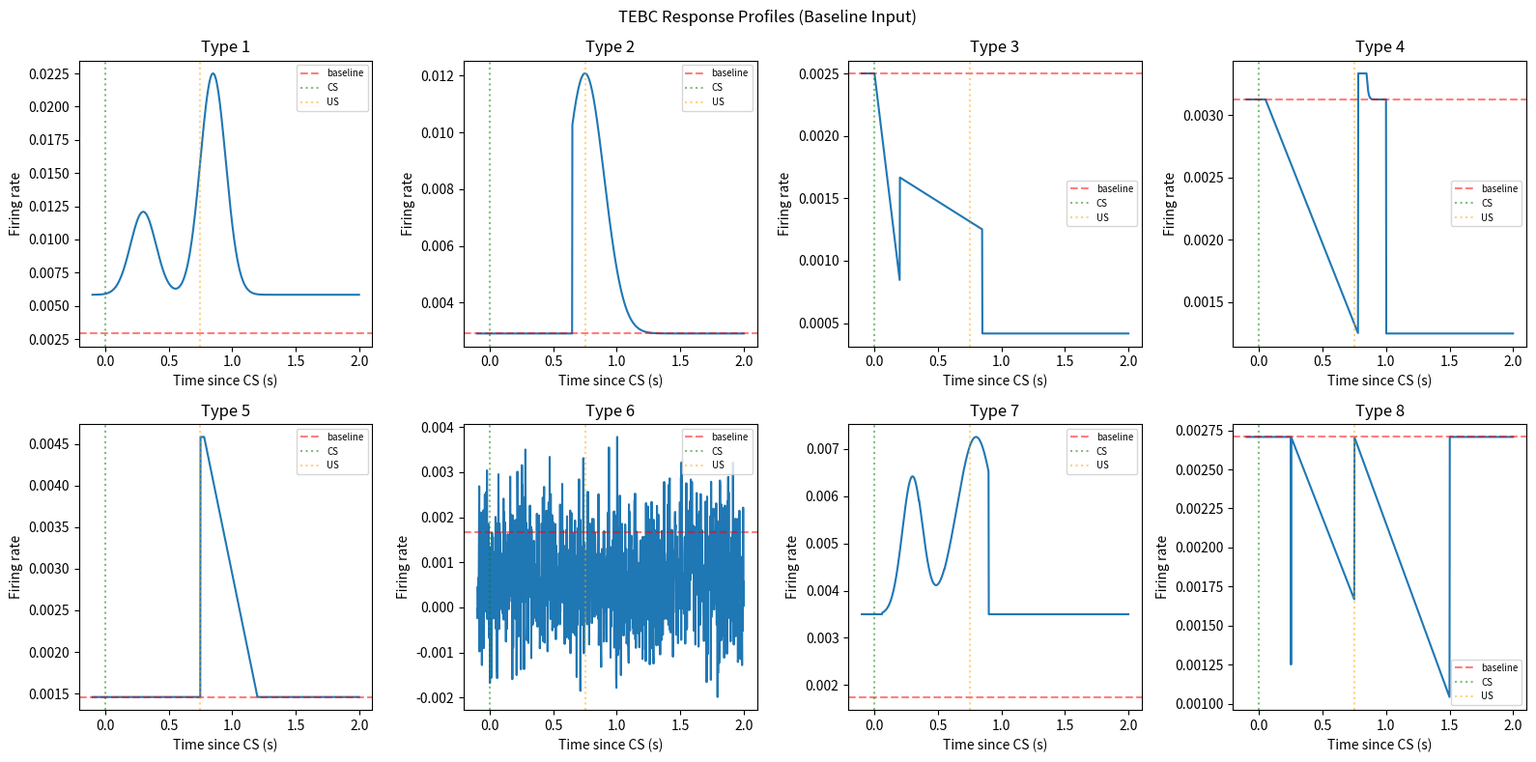

The script that saved this image:
import numpy as np

# Define the timing of stimuli in seconds
CS_duration = 0.25  # 250 ms
US_start_time = CS_duration + 0.5  # 500 ms after the end of CS
US_duration = 0.100

#type 1
def gaussian_peak(time_since_CS, magnitude, peak_time, sd, baseline):
    # Gaussian response calculation
    response = magnitude * np.exp(-((time_since_CS - peak_time) ** 2) / (2 * sd ** 2))
    # Apply Gaussian response only near the peak time
    response = np.where(time_since_CS, response + baseline, baseline)
    return response
def bimodal_response(time_since_CS, magnitudes, peak_times, sds, baseline, cs_duration, us_duration):
    peak1 = gaussian_peak(time_since_CS, magnitudes[0], peak_times[0], sds[0], baseline)
    peak2 = gaussian_peak(time_since_CS, magnitudes[1], peak_times[1], sds[1], baseline)
    return peak1 + peak2

#type 2
def gaussian_peak2(time_since_CS, magnitude, peak_time, sd, duration, baseline):
    response = magnitude * np.exp(-((time_since_CS - peak_time) ** 2) / (2 * sd ** 2)) + baseline
    if time_since_CS>peak_time-1/10:
        return response
    else:
        return baseline

#type 3
def linear_decay_response(time_since_CS, peak_time, mid_time, end_time, baseline, first_decrement, second_decrement):
    if time_since_CS <= 0:
        return baseline
    elif 0 < time_since_CS < .2:
        slope = (first_decrement - baseline) / .2
        return slope * (time_since_CS) + baseline
    elif .2 <= time_since_CS < .85:
        slope = (second_decrement - first_decrement) / .65
        return slope * (time_since_CS - mid_time) + first_decrement + first_decrement
    elif time_since_CS <= end_time+3:
        return second_decrement
    else:
        return baseline

#type 4
def cell_type_4_response(time_since_CS, baseline, cs_peak, us_peak, cs_sd, us_sd, cs_decay_start, us_peak_time, us_duration):
    # Parameters for the response function
    if time_since_CS <= .05:
        total_response = baseline
    if .05<time_since_CS<=.78:
        slope = (cs_peak-baseline)/.73
        total_response =  slope * (time_since_CS-.05) + baseline
    if .78<time_since_CS<=1:
        total_response = us_peak * np.exp(-((time_since_CS - .78) ** 2) / (5 * us_sd ** 5)) + baseline
    # After the US duration, return to baseline
    if 1<time_since_CS<=3:
        total_response = cs_peak
    if time_since_CS>=3:
        total_response = baseline
    if total_response<cs_peak:
        total_response = cs_peak
    if total_response>us_peak:
        total_response = us_peak
    return total_response

#type 5
def cell_type_5_response(time_since_CS, baseline, us_peak, us_duration):
    us_peak_time = US_start_time  # Assuming peak is right at the start of US
    # Start with a baseline
    response = baseline
    # Sharp increase to US peak
    if US_start_time <= time_since_CS < (US_start_time + us_duration):
        response = np.interp(time_since_CS, [.75, .78], [baseline, us_peak])
    # Linear decay from US peak back to baseline
    if us_peak_time <= time_since_CS:
        response = np.interp(time_since_CS, [.78, 1.2], [us_peak, baseline])
    return response

#type 6
def noisy_uniform_response(time_since_CS, baseline, noise_level=0.03/30):
    CS_duration = 0.25  # 250 ms
    US_start_time = CS_duration + 0.5  # 500 ms after the end of CS
    US_duration = 0.100
    return baseline + np.random.normal(-noise_level, noise_level)


#type 7
def gaussian_peak3(time_since_CS, magnitude, peak_time, sd, duration, baseline):
    response = magnitude * np.exp(-((time_since_CS - peak_time) ** 2) / (2 * sd ** 2))
    # Apply Gaussian response only near the peak time and ensure it doesn't exceed the magnitude
    response = np.where((time_since_CS >= peak_time - 3*sd) & (time_since_CS <= peak_time + duration), response, 0)
    # Ensure response does not fall below baseline
    response += baseline
    return response
def bimodal_response2(time_since_CS, magnitudes, peak_times, sds, baseline, cs_duration, us_duration):
    peak1 = gaussian_peak3(time_since_CS, magnitudes[0], peak_times[0], sds[0], cs_duration, baseline)
    peak2 = gaussian_peak3(time_since_CS, magnitudes[1], peak_times[1], sds[1], us_duration, baseline)
    total_response = peak1 + peak2
    # Ensure the total response does not go below baseline at any point
    total_response = np.maximum(total_response, baseline)
    return total_response


#type 8
def type8decay(time_since_CS, baseline):
    if time_since_CS <= .25:
        return baseline
    elif .25 < time_since_CS <= .252:
        return .03/24
    elif .252 <= time_since_CS < .75:
        slope = (.04/24 - baseline) / (.75-.252)
        return slope * (time_since_CS - .252) + baseline
    elif .75<=time_since_CS <= 1.5:
        slope = (.025/24 - baseline) / .75
        return slope * (time_since_CS - .75) + baseline
    else:
        return baseline


response_profiles = {
    1: {'response_func': lambda t, baseline=.07/24: bimodal_response(t, [.15/24, .4/24], [0.3, .85], [0.1, 0.1], baseline, CS_duration, US_duration), 'baseline': .07/24},
    2: {'response_func': lambda t, baseline=.07/24: gaussian_peak2(t, .22/24, US_start_time, 0.15, US_duration, baseline), 'baseline': .07/24},
    3: {'response_func': lambda t, baseline=.06/24: linear_decay_response(t,peak_time=0,mid_time=.2,end_time=.85,baseline=baseline,first_decrement=0.02/24,second_decrement=0.01/24),'baseline': 0.06/24},
    4: {'response_func': lambda t, baseline=.075/24: cell_type_4_response(t, baseline=baseline, cs_peak=0.03/24, us_peak=0.08/24, cs_sd=0.1, us_sd=0.2, cs_decay_start=.25, us_peak_time=.75, us_duration=0.1), 'baseline': 0.075/24},
    5: {'response_func': lambda t, baseline=.035/24: cell_type_5_response(t, baseline=baseline, us_peak=0.11/24, us_duration=US_duration), 'baseline': 0.035/24},
    6: {'response_func': lambda t, baseline=.04/24: noisy_uniform_response(t, baseline), 'baseline': .04/24},
    7: {'response_func': lambda t, baseline=.042/24: bimodal_response2(t, [.07/24, .09/24], [0.3, US_start_time+.05], [0.08, 0.15], baseline, cs_duration=.25, us_duration=.1), 'baseline': .042/24},
    8: {'response_func': lambda t, baseline=.065/24: type8decay(t, baseline), 'baseline': .065/24},
}


if __name__ == "__main__":
    import matplotlib.pyplot as plt

    time = np.linspace(-0.1, 2.0, 1000)
    fig, axes = plt.subplots(2, 4, figsize=(16, 8))
    axes = axes.flatten()

    for cell_type, ax in zip(sorted(response_profiles.keys()), axes):
        profile = response_profiles[cell_type]
        func = profile['response_func']
        baseline = profile['baseline']
        responses = [func(t) for t in time]

        ax.plot(time, responses)
        ax.axhline(y=baseline, color='r', linestyle='--', alpha=0.5, label='baseline')
        ax.axvline(x=0, color='g', linestyle=':', alpha=0.5, label='CS')
        ax.axvline(x=US_start_time, color='orange', linestyle=':', alpha=0.5, label='US')
        ax.set_title(f'Type {cell_type}')
        ax.set_xlabel('Time since CS (s)')
        ax.set_ylabel('Firing rate')
        ax.legend(fontsize=7)

    plt.suptitle('TEBC Response Profiles (Baseline Input)')
    plt.tight_layout()
    plt.show()
